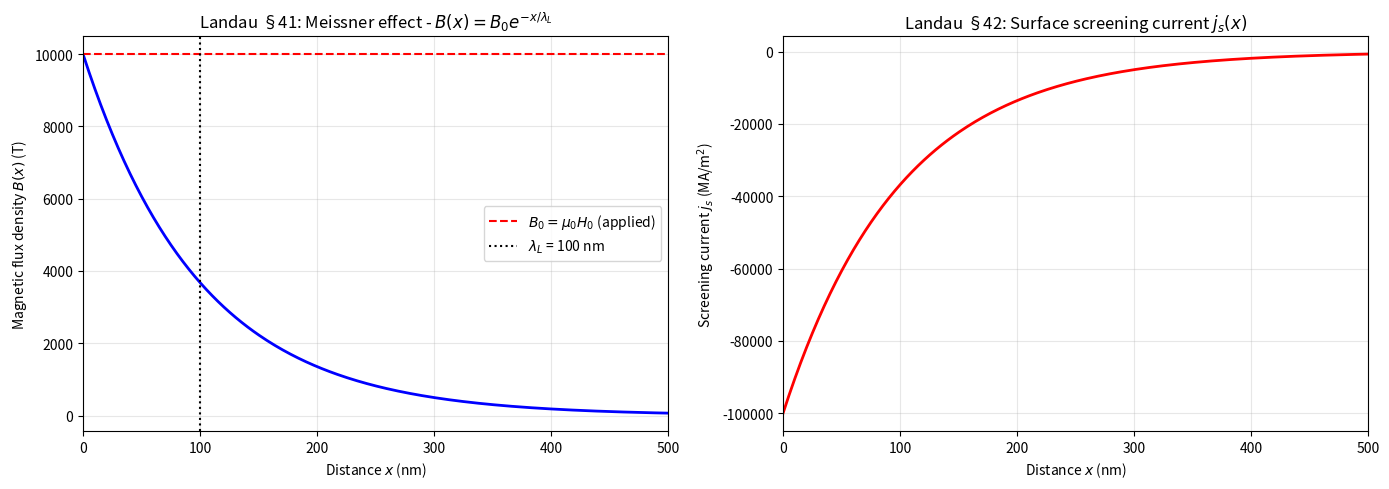

The matplotlib source for this figure: (Note: this script raises an exception after producing the figure.)
"""
Landau & Lifshitz, Volume 8: Electrodynamics of Continuous Media
Chapter VI: Superconductivity

Key results:
1. London equation (Landau §41, §42):
   ∇²B = B/λ_L²  where λ_L = √(m/μ₀n_s e²) is the London penetration depth
   
   For a superconductor in parallel field:
   B(x) = B₀ exp(-x/λ_L)  (Meissner effect)
   
2. Critical field (Landau §43):
   H_c(T) = H_c(0) · (1 - (T/T_C)²)  near T_C
   
3. Surface impedance of superconductor:
   R_s = (1/2) μ₀² ω δ / λ_L²  (Landau formula for clean superconductor)

4. Intermediate state (Landau §44):
   For H_c1 < H_0 < H_c2 in type-II: mixed state / flux tubes

λ_L typically ~ 50-500 nm for conventional superconductors.
"""

import numpy as np
import matplotlib.pyplot as plt

mu0 = 4 * np.pi * 1e-7


def london_penetration_depth(n_s=1e28, m=9.11e-31, e=1.6e-19):
    """
    Compute London penetration depth λ_L.
    
    λ_L = √(m / (μ₀ n_s e²))
    
    For n_s ~ 10²⁸ m⁻³ (typical metallic superconductor):
    λ_L ~ 30-200 nm
    """
    lamb_L = np.sqrt(m / (mu0 * n_s * e**2))
    return lamb_L


def meissner_effect(λ_L=100e-9, H0=1e4, n=300):
    """
    Display the Meissner effect: B(x) = B₀ exp(-x/λ_L).
    
    Landau §41: For a superconductor occupying x > 0, 
    in a parallel applied field H₀:
    B(x) = H₀ exp(-x/λ_L)
    
    The screening current density is:
    j_s(x) = -(H₀/λ_L) exp(-x/λ_L)
    """
    x = np.linspace(0, 5*λ_L, n)
    B = H0 * np.exp(-x / λ_L)
    j_s = -(H0 / λ_L) * np.exp(-x / λ_L)  # screening current
    
    fig, axes = plt.subplots(1, 2, figsize=(14, 5))
    
    ax = axes[0]
    ax.plot(x * 1e9, B, 'b-', lw=2)
    ax.axhline(H0, color='r', ls='--', lw=1.5, label=r'$B_0 = \mu_0 H_0$ (applied)')
    ax.axvline(λ_L * 1e9, color='k', ls=':', label=f'$\\lambda_L$ = {λ_L*1e9:.0f} nm')
    ax.set_xlabel(r'Distance $x$ (nm)')
    ax.set_ylabel(r'Magnetic flux density $B(x)$ (T)')
    ax.set_title(r'Landau §41: Meissner effect - $B(x) = B_0 e^{-x/\lambda_L}$')
    ax.legend()
    ax.grid(True, alpha=0.3)
    ax.set_xlim(0, 5*λ_L*1e9)
    
    ax2 = axes[1]
    ax2.plot(x * 1e9, j_s * 1e-6, 'r-', lw=2)
    ax2.set_xlabel(r'Distance $x$ (nm)')
    ax2.set_ylabel(r'Screening current $j_s$ (MA/m$^2$)')
    ax2.set_title(r'Landau §42: Surface screening current $j_s(x)$')
    ax2.grid(True, alpha=0.3)
    ax2.set_xlim(0, 5*λ_L*1e9)
    
    plt.tight_layout()
    fname = '/home/ubuntu/.openclaw/workspace/textbooks/landau/code/landau_ch6_meissner.png'
    fig.savefig(fname, dpi=150)
    plt.close()
    print(f"[landau_ch6] λ_L = {λ_L*1e9:.1f} nm")
    print(f"[landau_ch6] Plot saved.")


def critical_field_and_intermediate_state():
    """
    Plot critical field H_c(T) and show intermediate state.
    
    Landau §43: H_c(T) = H_c(0) · [1 - (T/T_C)²]
    
    For type-I superconductor:
    - H < H_c: Meissner state (B=0 inside)
    - H > H_c: normal state
    - H ≈ H_c: intermediate state (alternating normal/superconducting lamellae)
    """
    H_c0 = 8e4  # A/m (for type-I, e.g. lead)
    T_C = 7.2   # K (lead)
    
    T = np.linspace(0, T_C, 200)
    H_c = H_c0 * (1 - (T/T_C)**2)
    H_c = np.maximum(H_c, 0)
    
    fig, axes = plt.subplots(1, 2, figsize=(14, 5))
    
    ax = axes[0]
    ax.plot(T, H_c * 1e-3, 'b-', lw=2)
    ax.axvline(T_C, color='k', ls='--', lw=1.5)
    ax.set_xlabel(r'Temperature $T$ (K)')
    ax.set_ylabel(r'$H_c(T)$ (kA/m)')
    ax.set_title(rf'Landau §43: Critical field $H_c(T)$, $T_C$={T_C}K, $H_c(0)$={H_c0*1e-3:.0f}kA/m')
    ax.grid(True, alpha=0.3)
    ax.set_xlim(0, T_C)
    ax.set_ylim(0, None)
    
    # Intermediate state structure
    ax2 = axes[1]
    # Show alternating lamellae (schematic)
    x = np.linspace(0, 10, 500)
    # Normal region when H_ext > H_c(T) * sin(πx/L) modulation
    H_ext = 0.7 * H_c0  # applied field
    H_local = H_ext * np.abs(np.sin(np.pi * x / 2))
    n_lamellae = 6
    pattern = np.tile([1, 0], n_lamellae)  # alternating S and N
    ax2.imshow([pattern], extent=[0, 10, 0, 1], aspect='auto', cmap='coolwarm',
               alpha=0.7)
    ax2.set_yticks([])
    ax2.set_xlabel(r'Distance $x$ ($\mu$m)')
    ax2.set_title(r'Landau §44: Intermediate state (alternating S/N lamellae)')
    
    plt.tight_layout()
    fname = '/home/ubuntu/.openclaw/workspace/textbooks/landau/code/landau_ch6_critical_field.png'
    fig.savefig(fname, dpi=150)
    plt.close()
    print(f"[landau_ch6] Critical field at T=0: H_c(0) = {H_c0:.1f} kA/m")
    print(f"[landau_ch6] Plot saved.")


def london_equations_demo():
    """
    Compare penetration depth for different superconductor materials.
    """
    # Parameters for common superconductors
    materials = {
        'Al':  {'n_s': 6e28, 'm': 9.11e-31},
        'Pb':  {'n_s': 1.4e28, 'm': 9.11e-31},
        'Nb':  {'n_s': 5.6e28, 'm': 9.11e-31},
        'NbTi': {'n_s': 1e28, 'm': 9.11e-31},
    }
    
    lambdas = {}
    for name, params in materials.items():
        lambdas[name] = london_penetration_depth(**params)
    
    print("[landau_ch6] London penetration depths:")
    for name, lam in lambdas.items():
        print(f"  {name}: λ_L = {lam*1e9:.1f} nm")
    
    # Plot comparison
    fig, ax = plt.subplots(figsize=(8, 5))
    names = list(lambdas.keys())
    lams = [lambdas[n]*1e9 for n in names]
    bars = ax.bar(names, lams, color=['C0','C1','C2','C3'])
    ax.set_ylabel(r'London penetration depth $\lambda_L$ (nm)')
    ax.set_title('Landau §41: London penetration depth for different superconductors')
    ax.grid(True, alpha=0.3, axis='y')
    
    for bar, lam in zip(bars, lams):
        ax.text(bar.get_x() + bar.get_width()/2, bar.get_height() + 1,
                f'{lam:.0f}', ha='center', va='bottom', fontsize=10)
    
    plt.tight_layout()
    fname = '/home/ubuntu/.openclaw/workspace/textbooks/landau/code/landau_ch6_london_depths.png'
    fig.savefig(fname, dpi=150)
    plt.close()
    print("[landau_ch6] Plot saved.")


if __name__ == '__main__':
    λ = london_penetration_depth()
    print(f"[landau_ch6] λ_L (default n_s=1e28): {λ*1e9:.1f} nm")
    
    meissner_effect(λ_L=100e-9)
    critical_field_and_intermediate_state()
    london_equations_demo()
